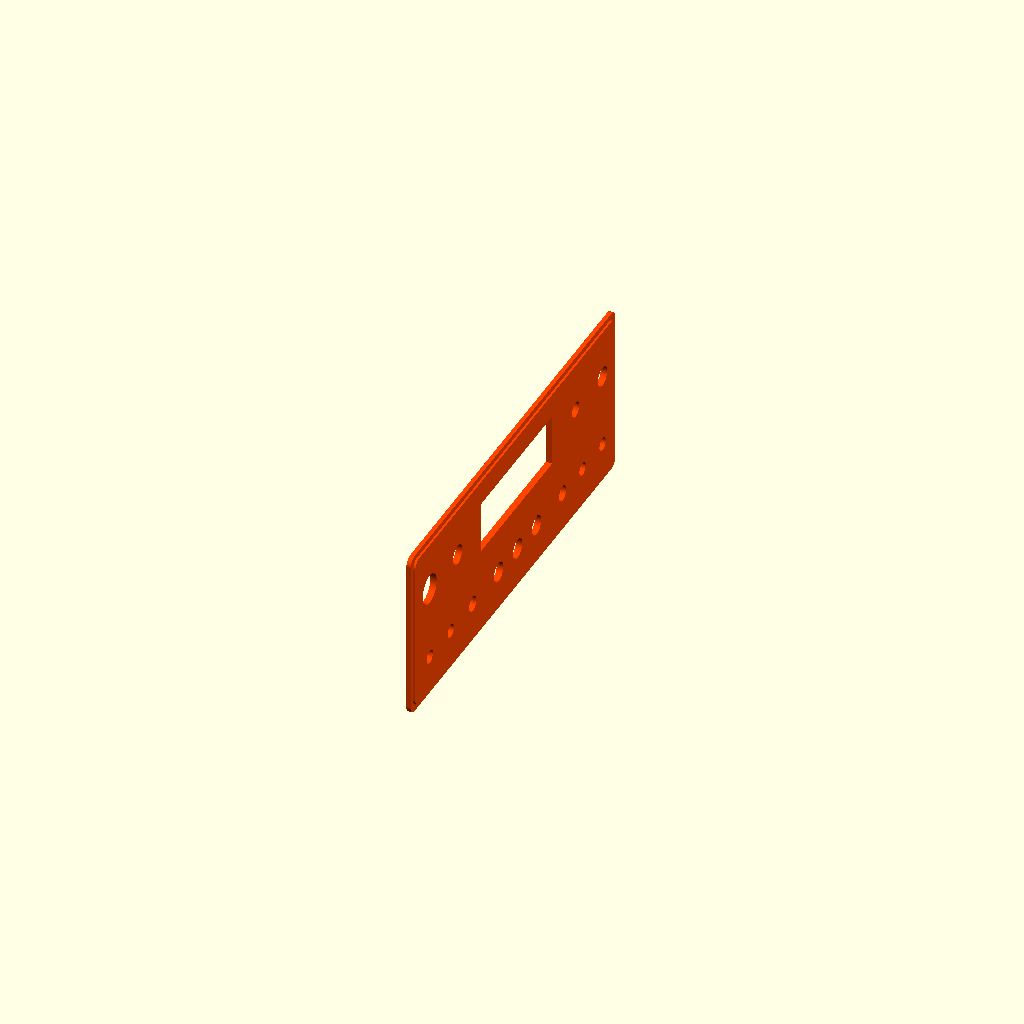
Cell 1: rendered with the file's own defaults.
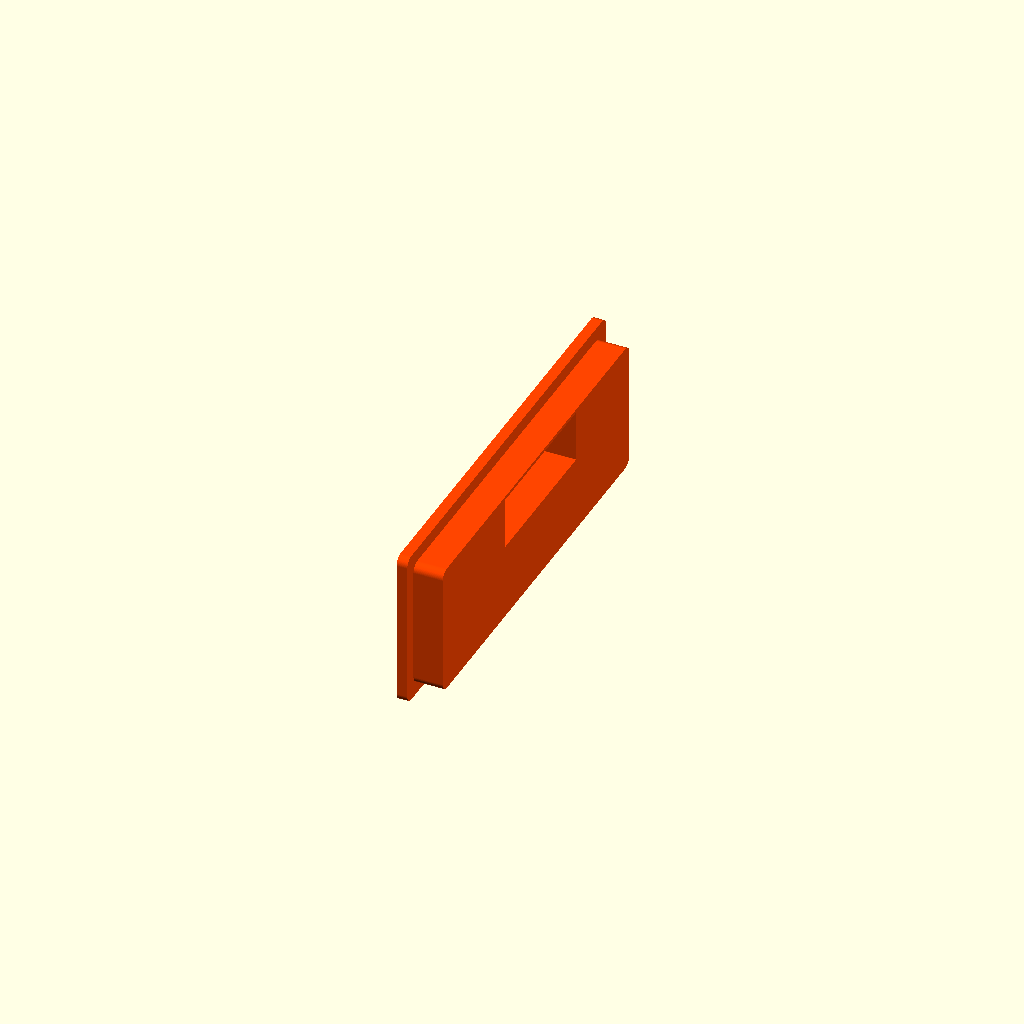
Cell 2: Thick = 5 (everything else at default).
All cells are drawn from one camera (rotation 55°, 0°, 25°, orthographic, colour scheme Cornfield), so only the parameter changes between them.
The OpenSCAD source (Case/CurveTracer.scad):

/*//////////////////////////////////////////////////////////////////
              -    FB Aka Heartman/Hearty 2016     -                   
              -   http://heartygfx.blogspot.com    -                  
              -       OpenScad Parametric Box      -                     
              -         CC BY-NC 3.0 License       -                      
////////////////////////////////////////////////////////////////////                                                                                                             
12/02/2016 - Fixed minor bug 
28/02/2016 - Added holes ventilation option                    
09/03/2016 - Added PCB feet support, fixed the shell artefact on export mode. 
21/11/2017 by Richard Pillay - Added ability to have up to 4 PCBs

*/////////////////////////// - Info - //////////////////////////////

// All coordinates are starting as integrated circuit pins.
// From the top view :

//   CoordD           <---       CoordC
//                                 ^
//                                 ^
//                                 ^
//   CoordA           --->       CoordB


////////////////////////////////////////////////////////////////////


////////// - Paramètres de la boite - Box parameters - /////////////

/* [Box dimensions] */
// - Longueur - Length  
  Length        = 135;       
// - Largeur - Width
  Width         = 210;                     
// - Hauteur - Height  
  Height        = 85;  
// - Epaisseur - Wall thickness  
  Thick         = 2;//[2:5]  
// - Extra Panel Thickness - Double thickness (except edge) 
// usefull if panel contains a difficult plug
  ThickPanels   = 1;// 0 or 1
/* [Box options] */
// - Diamètre Coin arrondi - Filet diameter  
  Filet         = 4;//[0.1:12] 
// - lissage de l'arrondi - Filet smoothness  
  Resolution    = 50;//[1:100] 
// - Tolérance - Tolerance (Panel/rails gap)
  m             = 0.9;
// Pieds PCB - PCB feet (x4 for each) 
  PCB01Feet       = 0;// [0:No, 1:Yes]
  PCB02Feet       = 0;// [0:No, 1:Yes]
  PCB03Feet       = 0;// [0:No, 1:Yes]
  PCB04Feet       = 0;// [0:No, 1:Yes]
// - Decorations to ventilation holes
  Vent          = 1;// [0:No, 1:Yes]
// - Decoration-Holes width (in mm)
      Vent_width    = 1.5;   


  
/* [PCB_Feet] */
//All dimensions are from the center foot axis

PCB01Text = "PSU";
// - Coin bas gauche - Low left corner X position
PCB01PosX         = 10;
// - Coin bas gauche - Low left corner Y position
PCB01PosY         = 4;
// - Longueur PCB01 - PCB01 Length
PCB01Length       = 75;
// - Largeur PCB01 - PCB01 Width
PCB01Width        = 55;
// - Heuteur pied - Feet height
PCB01FootHeight      = 10;
// - Diamètre pied - Foot diameter
PCB01FootDiam         = 8;
// - Diamètre trou - Hole diameter
PCB01FootHole        = 2;  

PCB02Text = "Main";
PCB02PosX           = 10;
PCB02PosY           = 73;
PCB02Length         = 75;
PCB02Width          = 115;
PCB02FootHeight     = 10;
PCB02FootDiam      = 8;
PCB02FootHole        = 2;  
  
PCB03Text = "Regulator";
PCB03PosX           = 70;
PCB03PosY         = 110;
PCB03Length       = 50;
PCB03Width        = 55;
PCB03FootHeight      = 15;
PCB03FootDiam         = 10;
PCB03FootHole        = 3;  
  
PCB04Text = "FanMount";
PCB04PosX         = 25;
PCB04PosY         = 33;
PCB04Length       = 105;
PCB04Width        = 105;
    PCB04FootHeight      = 5;
PCB04FootDiam         = 12;
PCB04FootHole        = 5;  
  

/* [STL element to export] */
//Coque haut - Top shell
TShell          = 0;// [0:No, 1:Yes]
//Coque bas- Bottom shell
BShell          = 0;// [0:No, 1:Yes]
//Panneau avant - Front panel
FPanL           = 1;// [0:No, 1:Yes]
//Panneau arrière - Back panel  
BPanL           = 0;// [0:No, 1:Yes]


  
/* [Hidden] */
// - Couleur coque - Shell color  
Couleur1        = "Orange";       
// - Couleur panneaux - Panels color    
Couleur2        = "OrangeRed";    
// Thick X 2 - making decorations thicker if it is a vent to make sure they go through shell
Dec_Thick       = Vent ? Thick*2 : Thick; 
// - Depth decoration
Dec_size        = Vent ? Thick*2 : 0.8;





/////////// - Boitier générique bord arrondis - Generic rounded box - //////////

module RoundBox($a=Length, $b=Width, $c=Height){// Cube bords arrondis
                    $fn=Resolution;            
                    translate([0,Filet,Filet]){  
                    minkowski (){                                              
                        cube ([$a-(Length/2),$b-(2*Filet),$c-(2*Filet)], center = false);
                        rotate([0,90,0]){    
                        cylinder(r=Filet,h=Length/2, center = false);
                            } 
                        }
                    }
                }// End of RoundBox Module

      
////////////////////////////////// - Module Coque/Shell - //////////////////////////////////         

module Coque(){//Coque - Shell  
    Thick = Thick*2;  
    difference(){    
        difference(){//sides decoration
            union(){    
                     difference() {//soustraction de la forme centrale - Substraction Fileted box
                      
                        difference(){//soustraction cube median - Median cube slicer
                            union() {//union               
                            difference(){//Coque    
                                RoundBox();
                                translate([Thick/2,Thick/2,Thick/2]){     
                                        RoundBox($a=Length-Thick, $b=Width-Thick, $c=Height-Thick);
                                        }
                                        }//Fin diff Coque                            
                                difference(){//largeur Rails        
                                     translate([Thick+m,Thick/2,Thick/2]){// Rails
                                          RoundBox($a=Length-((2*Thick)+(2*m)), $b=Width-Thick, $c=Height-(Thick*2));
                                                          }//fin Rails
                                     translate([((Thick+m/2)*1.55),Thick/2,Thick/2+0.1]){ // +0.1 added to avoid the artefact
                                          RoundBox($a=Length-((Thick*3)+2*m), $b=Width-Thick, $c=Height-Thick);
                                                    }           
                                                }//Fin largeur Rails
                                    }//Fin union                                   
                               translate([-Thick,-Thick,Height/2]){// Cube à soustraire
                                    cube ([Length+100, Width+100, Height], center=false);
                                            }                                            
                                      }//fin soustraction cube median - End Median cube slicer
                               translate([-Thick/2,Thick,Thick]){// Forme de soustraction centrale 
                                    RoundBox($a=Length+Thick, $b=Width-Thick*2, $c=Height-Thick);       
                                    }                          
                                }                                          


                difference(){// wall fixation box legs
                    union(){
                        translate([3*Thick +5,Thick,Height/2]){
                            rotate([90,0,0]){
                                    $fn=6;
                                    cylinder(d=16,Thick/2);
                                    }   
                            }
                            
                       translate([Length-((3*Thick)+5),Thick,Height/2]){
                            rotate([90,0,0]){
                                    $fn=6;
                                    cylinder(d=16,Thick/2);
                                    }   
                            }

                        }
                            translate([4,Thick+Filet,Height/2-57]){   
                             rotate([45,0,0]){
                                   cube([Length,40,40]);    
                                  }
                           }
                           translate([0,-(Thick*1.46),Height/2]){
                                cube([Length,Thick*2,10]);
                           }
                    } //Fin fixation box legs
            }

        union(){// outbox sides decorations
            
            for(i=[0:Thick:Length/4]){

                // Ventilation holes part code submitted by Ettie - Thanks ;) 
                    translate([10+i,-Dec_Thick+Dec_size,1]){
                    cube([Vent_width,Dec_Thick,Height/4]);
                    }
                    translate([(Length-10) - i,-Dec_Thick+Dec_size,1]){
                    cube([Vent_width,Dec_Thick,Height/4]);
                    }
                    translate([(Length-10) - i,Width-Dec_size,1]){
                    cube([Vent_width,Dec_Thick,Height/4]);
                    }
                    translate([10+i,Width-Dec_size,1]){
                    cube([Vent_width,Dec_Thick,Height/4]);
                    }
  
                
                    }// fin de for
               // }
                }//fin union decoration
            }//fin difference decoration


            union(){ //sides holes
                $fn=50;
                translate([3*Thick+5,20,Height/2+4]){
                    rotate([90,0,0]){
                    cylinder(d=2,20);
                    }
                }
                translate([Length-((3*Thick)+5),20,Height/2+4]){
                    rotate([90,0,0]){
                    cylinder(d=2,20);
                    }
                }
                translate([3*Thick+5,Width+5,Height/2-4]){
                    rotate([90,0,0]){
                    cylinder(d=2,20);
                    }
                }
                translate([Length-((3*Thick)+5),Width+5,Height/2-4]){
                    rotate([90,0,0]){
                    cylinder(d=2,20);
                    }
                }
            }//fin de sides holes

        }//fin de difference holes
}// fin coque 

////////////////////////////// - Experiment - ///////////////////////////////////////////





/////////////////////// - Foot with base filet - /////////////////////////////
module foot(FootDia,FootHole,FootHeight){
    Filet=2;
    color(Couleur1)   
    translate([0,0,Filet-1.5])
    //translate([(Thick*3)+(FootDia/2)+(Filet/2)+m,(Thick)+(FootDia/2)+(Filet/2),Thick])
    difference(){
    
    difference(){
            //translate ([0,0,-Thick]){
                cylinder(d=FootDia+Filet,FootHeight-Thick, $fn=100);
                        //}
                    rotate_extrude($fn=100){
                            translate([(FootDia+Filet*2)/2,Filet,0]){
                                    minkowski(){
                                            //square(10);
                                            square(FootHeight-Filet);
                                            circle(Filet, $fn=100);
                                        }
                                 }
                           }
                   }
            cylinder(d=FootHole,FootHeight+1, $fn=100);
               }          
}// Fin module foot
  
module Feet(PCBText, Length, Width, FootHeight, FootDiam, FootHole){     
//////////////////// - PCB only visible in the preview mode - /////////////////////    
    translate([3*Thick+2,Thick+5,FootHeight+(Thick/2)-0.5]){
    
    %square ([Length+10,Width+10]);
       translate([Length/2,Width/2,0.5]){ 
        color("Olive")
        %text(PCBText, halign="center", valign="center", font="Arial black");
       }
    } // Fin PCB 
  
    
////////////////////////////// - 4 Feet - //////////////////////////////////////////     
    translate([3*Thick+7,Thick+10,Thick/2]){
        foot(FootDiam, FootHole, FootHeight);
    }
    translate([(3*Thick)+Length+7,Thick+10,Thick/2]){
        foot(FootDiam, FootHole, FootHeight);
        }
    translate([(3*Thick)+Length+7,(Thick)+Width+10,Thick/2]){
        foot(FootDiam, FootHole, FootHeight);
        }        
    translate([3*Thick+7,(Thick)+Width+10,Thick/2]){
        foot(FootDiam, FootHole, FootHeight);
    }   

} // Fin du module Feet
 




 
 ////////////////////////////////////////////////////////////////////////
////////////////////// <- Holes Panel Manager -> ///////////////////////
////////////////////////////////////////////////////////////////////////

//                           <- Panel ->  
module Panel(Length,Width,Thick,Filet){
    scale([0.5,1,1])
    minkowski(){
            cube([Thick,Width-(Thick*2+Filet*2+m),Height-(Thick*2+Filet*2+m)]);
            translate([0,Filet,Filet])
            rotate([0,90,0])
            cylinder(r=Filet,h=Thick, $fn=100);
      }
    if (ThickPanels==1) {
        translate(v = [0,Thick*1.25,Thick*1.25]){
        scale([Thick/2*.75,1,1])
            minkowski(){
                cube([Thick,Width-(Thick*4.5+Filet*2+m),Height-(Thick*4.5+Filet*2+m)]);
                translate([0,Filet,Filet])
                rotate([0,90,0])
                cylinder(r=Filet,h=Thick, $fn=100);
        }
      }
   }
}



//                          <- Circle hole -> 
// Cx=Cylinder X position | Cy=Cylinder Y position | Cdia= Cylinder dia | Cheight=Cyl height
module CylinderHole(OnOff,Cx,Cy,Cdia){
    if(OnOff==1)
    translate([Cx,Cy,-1])
        cylinder(d=Cdia,10, $fn=50);
}
//                          <- Square hole ->  
// Sx=Square X position | Sy=Square Y position | Sl= Square Length | Sw=Square Width | Filet = Round corner
module SquareHole(OnOff,Sx,Sy,Sl,Sw,Filet){
    if(OnOff==1)
     minkowski(){
        translate([Sx+Filet/2,Sy+Filet/2,-1])
            cube([Sl-Filet,Sw-Filet,10]);
            cylinder(d=Filet,h=10, $fn=100);
       }
}


 
//                      <- Linear text panel -> 
module LText(OnOff,Tx,Ty,Font,Size,Content){
    if(OnOff==1)
    translate([Tx,Ty,Thick+.5])
    linear_extrude(height = 0.5){
    text(Content, size=Size, font=Font);
    }
}
//                     <- Circular text panel->  
module CText(OnOff,Tx,Ty,Font,Size,TxtRadius,Angl,Turn,Content){ 
      if(OnOff==1) {
      Angle = -Angl / len(Content);
      translate([Tx,Ty,Thick+.5])
          for (i= [0:len(Content)-1] ){   
              rotate([0,0,i*Angle+90+Turn])
              translate([0,TxtRadius,0]) {
                linear_extrude(height = 0.5){
                text(Content[i], font = Font, size = Size,  valign ="baseline", halign ="center");
                    }
                }   
             }
      }
}
////////////////////// <- New module Panel -> //////////////////////
module FPanL(){
    difference(){
        color(Couleur2)
        Panel(Length,Width,Thick,Filet);
    
 
    rotate([90,0,90]){
        color(Couleur2){
//                     <- Cutting shapes from here ->  
       // SquareHole  (1,20,20,15,10,1); //(On/Off, Xpos,Ypos,Length,Width,Filet)
       // SquareHole  (1,40,20,15,10,1);
       // SquareHole  (1,60,20,15,10,1); 
       // CylinderHole(1,27,40,8);       //(On/Off, Xpos, Ypos, Diameter)
       // CylinderHole(1,47,40,8);
       /// CylinderHole(1,67,40,8);
        SquareHole  (1,68,42,71.5,24.3,.5); //LCD
        CylinderHole(1,150,20,7.25); // Step Gain
        CylinderHole(1,60,20,7.25); // Signal gain
        CylinderHole(1,163,55,7.25); // LCD Encoder
        CylinderHole(1,190,55,9.25); // Step A
        CylinderHole(1,190,20,6.3); // Step Out
            
        CylinderHole(1,86,20,9.25); // Sig
        CylinderHole(1,105,20,9.25); // Gnd
        CylinderHole(1,124,20,9.25); // Step
            
        CylinderHole(1,17,55,14); // Power
        CylinderHole(1,17,20,6.3); // Freq
        CylinderHole(1,38,20,6.3); // Current
            
        CylinderHole(1,170,20,6.3); // Step +/-

        CylinderHole(1,45,55,9.25); // Sig Out BNC
            
            
       // SquareHole  (1,120,20,30,60,3);
//                            <- To here -> 
           }
       }
}
    color(Couleur1){
        translate ([(ThickPanels==1)?.5:-.6,0,0])
        rotate([90,0,90]){
//                      <- Adding text from here ->          
        //LText(1,10,70,"Arial Black",3,"Power");//(On/Off, Xpos, Ypos, "Font", Size, "Text")
        //LText(1,38.2,70,"Arial Black",3,"Probe");
        //LText(1,12,33,"Arial Black",3,"Freq");
        //LText(1,6.7,25,"Arial Black",3,"H");
        //LText(1,6.7,11,"Arial Black",3,"L");
        //LText(1,30.5,33,"Arial Black",3,"1 mA/V");
        //LText(1,29.5,6,"Arial Black",3,".1 mA/V");
            
        //LText(1,53.5,36,"Arial Black",3,"Probe");
        //LText(1,55,31,"Arial Black",3,"Gain");
            
        //LText(1,144.5,36,"Arial Black",3,"Step");
        //LText(1,144.5,31,"Arial Black",3,"Gain");
            
        //LText(1,165,36,"Arial Black",3,"Step");
        //LText(1,162,31,"Arial Black",3,"Polarity");
        //LText(1,177,24,"Arial Black",4,"+");
        //LText(1,177,10,"Arial Black",5,"-");

        //LText(1,180.5,70,"Arial Black",3,"Step Out");
        //LText(1,183,33,"Arial Black",3,"Step A");
 
        //LText(1,79.3,33,"Arial Black",3,"Probe");
        //LText(1,100,33,"Arial Black",3,"GND");
        //LText(1,118.6,33,"Arial Black",3,"Step");

 
            
        //LText(1,120,83,"Arial Black",4,"Level");
        //LText(1,20,11,"Arial Black",6,"  1     2      3");
        //CText(1,93,29,"Arial Black",4,10,180,0,"1 . 2 . 3 . 4 . 5 . 6");//(On/Off, Xpos, Ypos, "Font", Size, Diameter, Arc(Deg), Starting Angle(Deg),"Text")
//                            <- To here ->
            }
      }
}

module RPanL(){
    difference(){
        color(Couleur2)
        Panel(Length,Width,Thick,Filet);
    
 
    rotate([90,0,90]){
        color(Couleur2){
//                     <- Cutting shapes from here ->  
        SquareHole  (1,26.1,35.25,27,19,3); //(On/Off, Xpos,Ypos,Length,Width,Filet)
       // SquareHole  (1,110,45,60,60,1);
      //  SquareHole  (1,60,20,15,10,1); 
      //  CylinderHole(1,27,40,8);       //(On/Off, Xpos, Ypos, Diameter)
        CylinderHole(1,19.6,44.75,3.2);
        CylinderHole(1,59.6,44.75,3.2);
            
        CylinderHole(1,39.6,18,15);
      //  SquareHole  (1,20,50,80,30,3);
        //CylinderHole(1,115,50,3.2);
        //CylinderHole(1,165,50,3.2);
        //CylinderHole(1,115,100,3.2);
        //CylinderHole(1,165,100,3.2);
        //CylinderHole(1,140,75,55);
      //  SquareHole  (1,120,20,30,60,3);
//                            <- To here -> 
        CylinderHole(1,180,38,9.25); // Horizontal
        CylinderHole(1,145,38,9.25); // Vertical
           }
       }
}

    color(Couleur1){
        translate ([(ThickPanels==1)?.5:-.6,0,0])
        rotate([90,180,90]){
//                      <- Adding text from here ->          
        //LText(1,20,83,"Arial Black",4,"Digital Screen");//(On/Off, Xpos, Ypos, "Font", Size, "Text")
        //LText(1,120,83,"Arial Black",4,"Level");
        //LText(1,20,11,"Arial Black",6,"  1     2      3");
        //CText(1,93,29,"Arial Black",4,10,180,0,"1 . 2 . 3 . 4 . 5 . 6");//(On/Off, Xpos, Ypos, "Font", Size, Diameter, Arc(Deg), Starting Angle(Deg),"Text")
//                            <- To here ->
        LText(1,-189,-25,"Arial Black",5,"Horz");
        LText(1,-154,-25,"Arial Black",5,"Vert");
        LText(1,-189,-55,"Arial Black",5,"CH 1");
        LText(1,-155,-55,"Arial Black",5,"CH 2");
             }
      }
}


/////////////////////////// <- Main part -> /////////////////////////

if(TShell==1)
// Coque haut - Top Shell
        color( Couleur1,1){
            translate([0,Width,Height+0.2]){
                rotate([0,180,180]){
                        Coque();
                        }
                }
        }

if(BShell==1)
// Coque bas - Bottom shell
        color(Couleur1){ 
        Coque();
        }

// Pied support PCB01 - PCB01 feet
if (PCB01Feet==1)
// Feet
        translate([PCB01PosX,PCB01PosY,0]){ 
            Feet(PCB01Text, PCB01Length, PCB01Width, PCB01FootHeight, PCB01FootDiam, PCB01FootHole);     
        }

if (PCB02Feet==1)
// Feet
        translate([PCB02PosX,PCB02PosY,0]){ 
            Feet(PCB02Text, PCB02Length, PCB02Width, PCB02FootHeight, PCB02FootDiam, PCB02FootHole);     
        }

if (PCB03Feet==1)
// Feet
        translate([PCB03PosX,PCB03PosY,0]){ 
            Feet(PCB03Text, PCB03Length, PCB03Width, PCB03FootHeight, PCB03FootDiam, PCB03FootHole);     
        }

if (PCB04Feet==1)
// Feet
        translate([PCB04PosX,PCB04PosY,0]){ 
            Feet(PCB04Text, PCB04Length, PCB04Width, PCB04FootHeight, PCB04FootDiam, PCB04FootHole);     
        }

// Panneau avant - Front panel  <<<<<< Text and holes only on this one.
//rotate([0,-90,-90]) 
if(FPanL==1)
        translate([Length-(Thick*2+m/2),Thick+m/2,Thick+m/2])
        FPanL();

//Panneau arrière - Back panel
if(BPanL==1)
        color(Couleur2)
        translate([Thick+m/2,Thick+m/2,Thick+m/2])
        RPanL();
Parameter table extracted from the source (name, type, default, range or options):
Length: number, default 135
Width: number, default 210
Height: number, default 85
Thick: number, default 2, range 2 to 5
ThickPanels: number, default 1
Filet: number, default 4, range 0.1 to 12
Resolution: number, default 50, range 1 to 100
m: number, default 0.9
PCB01Feet: number, default 0, options 0, 1
PCB02Feet: number, default 0, options 0, 1
PCB03Feet: number, default 0, options 0, 1
PCB04Feet: number, default 0, options 0, 1
Vent: number, default 1, options 0, 1
Vent_width: number, default 1.5
PCB01Text: string, default "PSU"
PCB01PosX: number, default 10
PCB01PosY: number, default 4
PCB01Length: number, default 75
PCB01Width: number, default 55
PCB01FootHeight: number, default 10
PCB01FootDiam: number, default 8
PCB01FootHole: number, default 2
PCB02Text: string, default "Main"
PCB02PosX: number, default 10
PCB02PosY: number, default 73
PCB02Length: number, default 75
PCB02Width: number, default 115
PCB02FootHeight: number, default 10
PCB02FootDiam: number, default 8
PCB02FootHole: number, default 2
PCB03Text: string, default "Regulator"
PCB03PosX: number, default 70
PCB03PosY: number, default 110
PCB03Length: number, default 50
PCB03Width: number, default 55
PCB03FootHeight: number, default 15
PCB03FootDiam: number, default 10
PCB03FootHole: number, default 3
PCB04Text: string, default "FanMount"
PCB04PosX: number, default 25
PCB04PosY: number, default 33
PCB04Length: number, default 105
PCB04Width: number, default 105
PCB04FootHeight: number, default 5
PCB04FootDiam: number, default 12
PCB04FootHole: number, default 5
TShell: number, default 0, options 0, 1
BShell: number, default 0, options 0, 1
FPanL: number, default 1, options 0, 1
BPanL: number, default 0, options 0, 1
